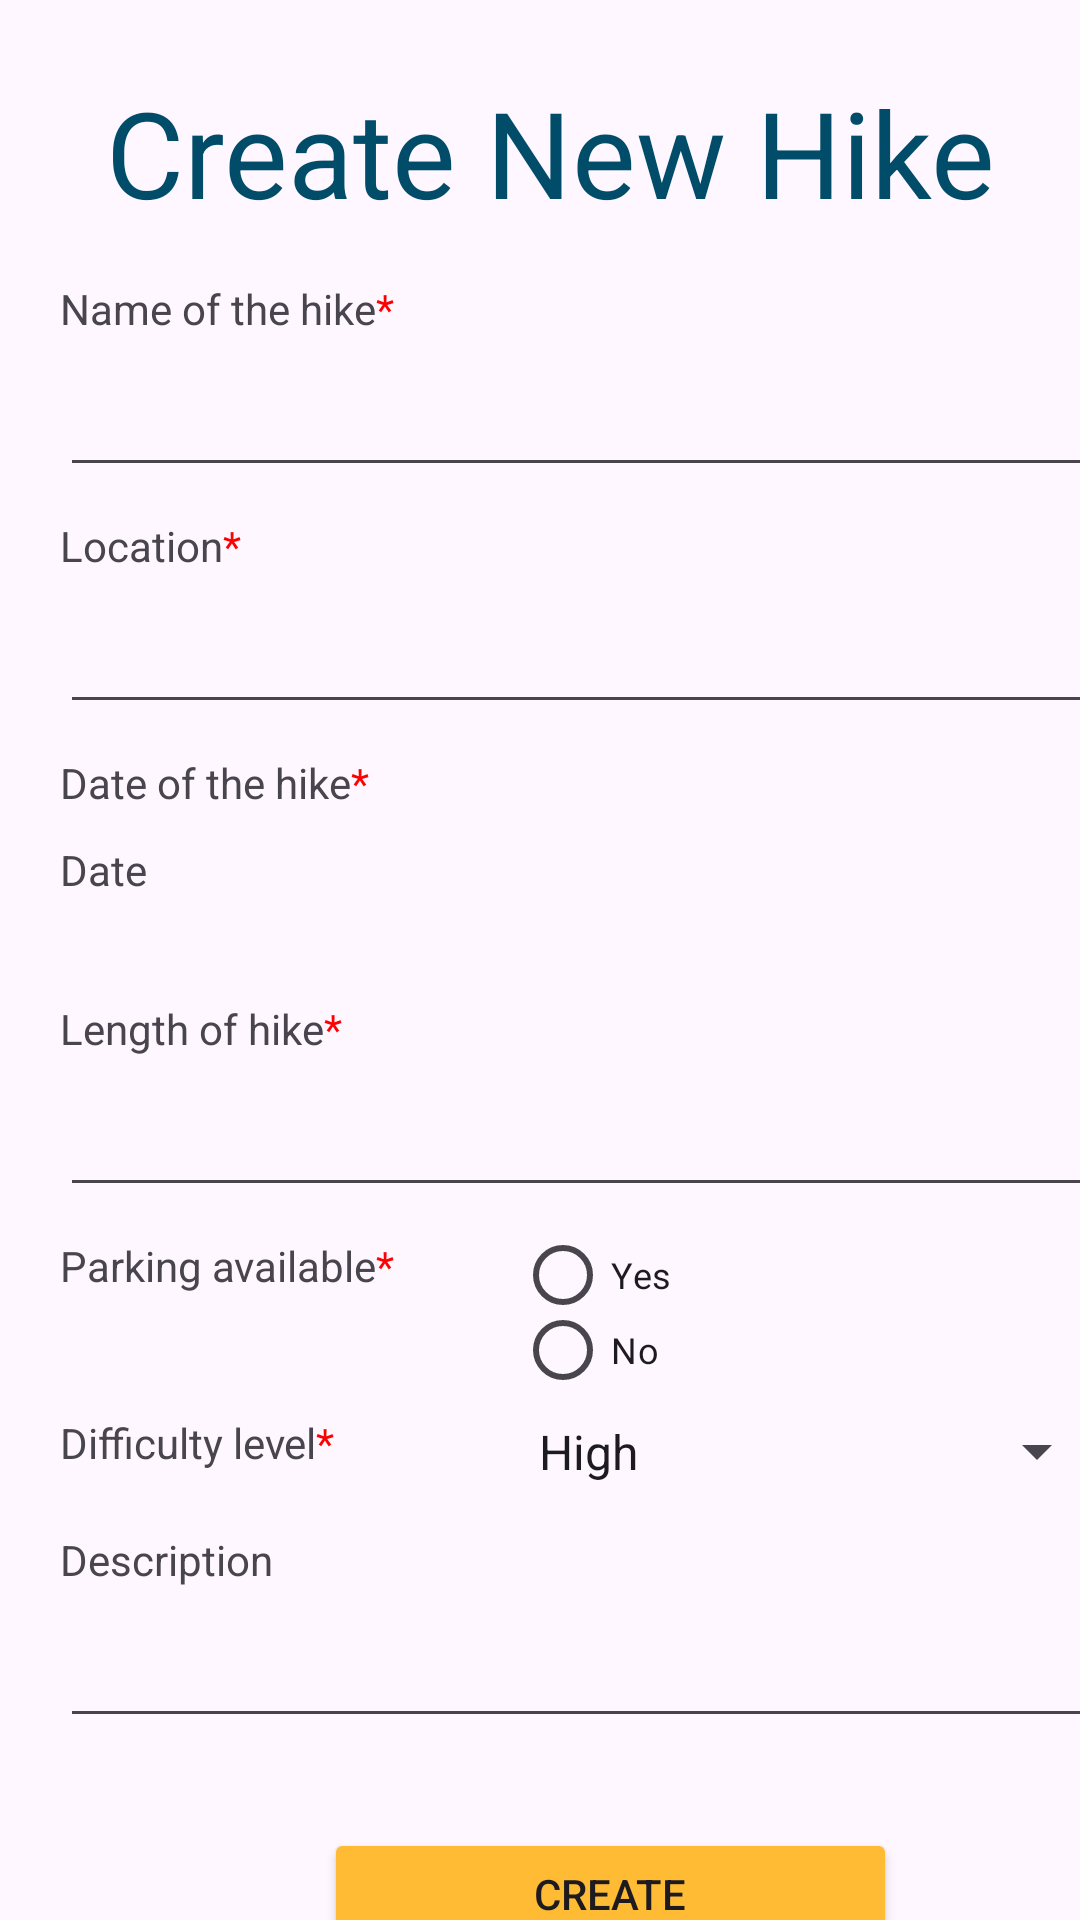

The Android layout XML behind this screen, and the referenced resources:
<!-- AndroidManifest.xml: application theme Theme.NewCoursework -->
<!-- res/layout/fragment_create.xml -->
<?xml version="1.0" encoding="utf-8"?>
<androidx.constraintlayout.widget.ConstraintLayout
    xmlns:android="http://schemas.android.com/apk/res/android"
    xmlns:app="http://schemas.android.com/apk/res-auto"
    xmlns:tools="http://schemas.android.com/tools"
    android:layout_width="match_parent"
    android:layout_height="match_parent"
    tools:context=".Fragments.CreateFragment">

    <TextView
        android:id="@+id/createFragment"
        android:layout_width="wrap_content"
        android:layout_height="wrap_content"
        android:text="Create New Hike"
        android:textColor="@color/material_dynamic_primary30"
        android:textSize="40sp"
        app:layout_constraintBottom_toBottomOf="parent"
        app:layout_constraintEnd_toEndOf="parent"
        app:layout_constraintHorizontal_bias="0.557"
        app:layout_constraintStart_toStartOf="parent"
        app:layout_constraintTop_toTopOf="parent"
        app:layout_constraintVertical_bias="0.041" />

    <TextView
        android:id="@+id/nameTxt"
        android:layout_width="wrap_content"
        android:layout_height="wrap_content"
        android:layout_marginStart="20dp"
        android:layout_marginTop="16dp"
        android:text="@string/name"
        app:layout_constraintStart_toStartOf="parent"
        app:layout_constraintTop_toBottomOf="@+id/createFragment" />

    <EditText
        android:id="@+id/name"
        android:layout_width="359dp"
        android:layout_height="40dp"
        android:layout_marginStart="20dp"
        android:layout_marginTop="10dp"
        android:ems="10"
        android:inputType="text"
        android:text=""
        app:layout_constraintStart_toStartOf="parent"
        app:layout_constraintTop_toBottomOf="@+id/nameTxt" />

    <TextView
        android:id="@+id/locationTxt"
        android:layout_width="wrap_content"
        android:layout_height="wrap_content"
        android:layout_marginStart="20dp"
        android:layout_marginTop="10dp"
        android:text="@string/location"
        app:layout_constraintStart_toStartOf="parent"
        app:layout_constraintTop_toBottomOf="@+id/name" />

    <EditText
        android:id="@+id/location"
        android:layout_width="359dp"
        android:layout_height="40dp"
        android:layout_marginStart="20dp"
        android:layout_marginTop="10dp"
        android:ems="10"
        android:inputType="text"
        android:text=""
        app:layout_constraintStart_toStartOf="parent"
        app:layout_constraintTop_toBottomOf="@+id/locationTxt" />

    <TextView
        android:id="@+id/dateTxt"
        android:layout_width="wrap_content"
        android:layout_height="wrap_content"
        android:layout_marginStart="20dp"
        android:layout_marginTop="10dp"
        android:text="@string/date"
        app:layout_constraintStart_toStartOf="parent"
        app:layout_constraintTop_toBottomOf="@+id/location" />

    <TextView
        android:id="@+id/date"
        android:layout_width="358dp"
        android:layout_height="43dp"
        android:layout_marginStart="20dp"
        android:layout_marginTop="10dp"
        android:text="Date"
        app:layout_constraintStart_toStartOf="parent"
        app:layout_constraintTop_toBottomOf="@+id/dateTxt"
        tools:text="@tools:sample/date/ddmmyy" />

    <TextView
        android:id="@+id/lengthTxt"
        android:layout_width="wrap_content"
        android:layout_height="wrap_content"
        android:layout_marginStart="20dp"
        android:layout_marginTop="10dp"
        android:text="@string/length"
        app:layout_constraintStart_toStartOf="parent"
        app:layout_constraintTop_toBottomOf="@+id/date" />

    <EditText
        android:id="@+id/length"
        android:layout_width="359dp"
        android:layout_height="40dp"
        android:layout_marginStart="20dp"
        android:layout_marginTop="10dp"
        android:ems="10"
        android:inputType="number"
        android:text=""
        app:layout_constraintStart_toStartOf="parent"
        app:layout_constraintTop_toBottomOf="@+id/lengthTxt" />

    <TextView
        android:id="@+id/parkingTxt"
        android:layout_width="wrap_content"
        android:layout_height="wrap_content"
        android:layout_marginStart="20dp"
        android:layout_marginTop="10dp"
        android:text="@string/isParking"
        app:layout_constraintStart_toStartOf="parent"
        app:layout_constraintTop_toBottomOf="@+id/length" />

    <RadioGroup
        android:id="@+id/radioGroup"
        android:layout_width="175dp"
        android:layout_height="49dp"
        android:layout_marginStart="40dp"
        android:layout_marginTop="10dp"
        app:layout_constraintStart_toEndOf="@+id/parkingTxt"
        app:layout_constraintTop_toBottomOf="@+id/length">

        <RadioButton
            android:id="@+id/radioButton2"
            android:layout_width="match_parent"
            android:layout_height="25dp"
            android:text="Yes"
            android:textSize="12sp"
            android:tag="true"/>

        <RadioButton
            android:id="@+id/radioButton6"
            android:layout_width="match_parent"
            android:layout_height="25dp"
            android:text="No"
            android:textSize="12sp"
            android:tag="false"/>

    </RadioGroup>

    <TextView
        android:id="@+id/levelTxt"
        android:layout_width="wrap_content"
        android:layout_height="wrap_content"
        android:layout_marginStart="20dp"
        android:layout_marginTop="40dp"
        android:text="@string/level"
        app:layout_constraintStart_toStartOf="parent"
        app:layout_constraintTop_toBottomOf="@+id/parkingTxt" />

    <Spinner
        android:id="@+id/spinner"
        android:layout_width="198dp"
        android:layout_height="25dp"
        android:layout_marginStart="60dp"
        android:layout_marginTop="10dp"
        android:entries="@array/levelSpinner"
        app:layout_constraintStart_toEndOf="@+id/levelTxt"
        app:layout_constraintTop_toBottomOf="@+id/radioGroup" />

    <TextView
        android:id="@+id/descriptionTxt"
        android:layout_width="wrap_content"
        android:layout_height="wrap_content"
        android:layout_marginStart="20dp"
        android:layout_marginTop="20dp"
        android:text="@string/description"
        app:layout_constraintStart_toStartOf="parent"
        app:layout_constraintTop_toBottomOf="@+id/levelTxt" />

    <EditText
        android:id="@+id/description"
        android:layout_width="359dp"
        android:layout_height="40dp"
        android:layout_marginStart="20dp"
        android:layout_marginTop="10dp"
        android:ems="10"
        android:inputType="text"
        android:text=""
        app:layout_constraintStart_toStartOf="parent"
        app:layout_constraintTop_toBottomOf="@+id/descriptionTxt" />

    <Button
        android:id="@+id/createButton"
        android:layout_width="191dp"
        android:layout_height="44dp"
        android:layout_marginStart="108dp"
        android:layout_marginTop="30dp"
        android:backgroundTint="@android:color/holo_orange_light"
        android:text="CREATE"
        app:layout_constraintStart_toStartOf="parent"
        app:layout_constraintTop_toBottomOf="@+id/description" />

</androidx.constraintlayout.widget.ConstraintLayout>
<!-- resources referenced by this layout -->
<resources>
  <string-array name="levelSpinner">
          <item>High</item>
          <item>Medium</item>
          <item>Low</item>
      </string-array>
  <string name="date">Date of the hike<font color="#FF0000">*</font></string>
  <string name="description">Description</string>
  <string name="isParking">Parking available<font color="#FF0000">*</font></string>
  <string name="length">Length of hike<font color="#FF0000">*</font></string>
  <string name="level">Difficulty level<font color="#FF0000">*</font></string>
  <string name="location">Location<font color="#FF0000">*</font></string>
  <string name="name">Name of the hike<font color="#FF0000">*</font></string>
  <style name="Theme.NewCoursework" parent="Base.Theme.NewCoursework" />
  <style name="Base.Theme.NewCoursework" parent="Theme.Material3.DayNight.NoActionBar">
          
          
      </style>
</resources>
